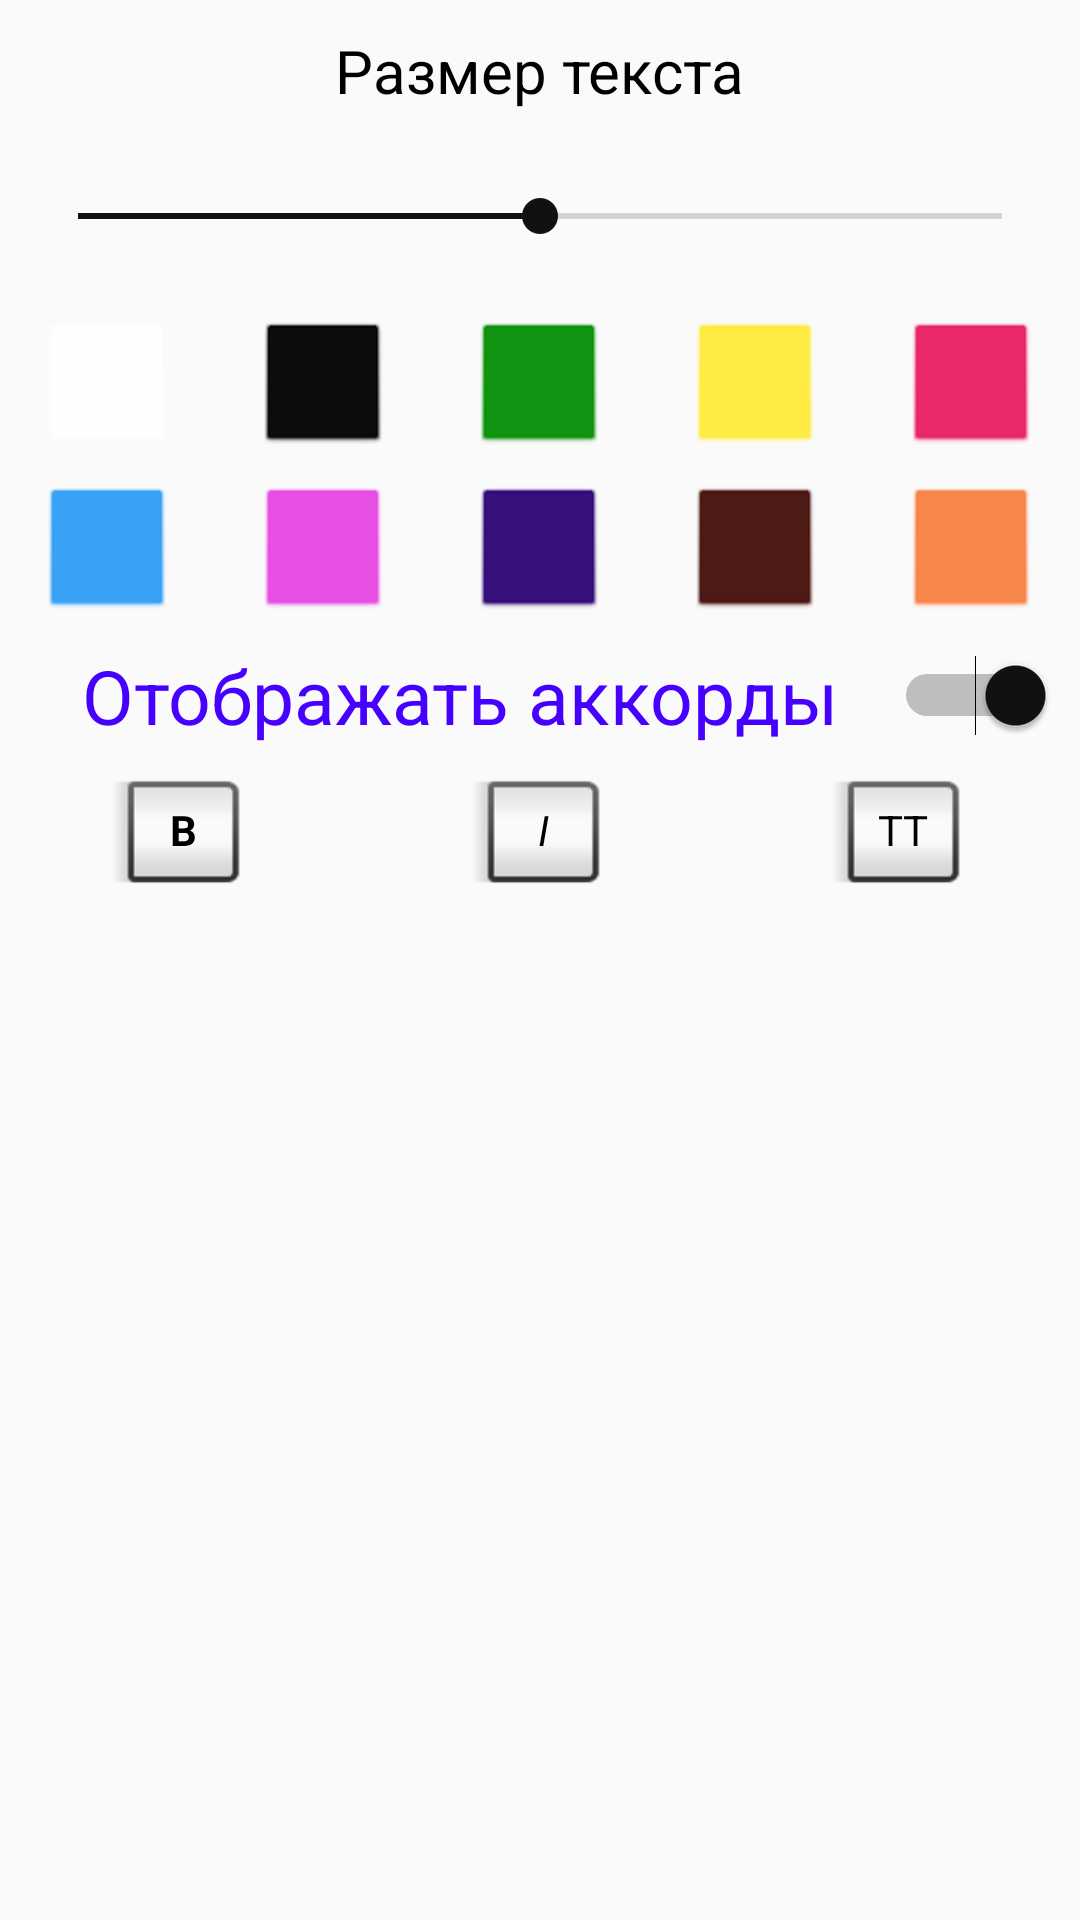

Layout XML and referenced resources for this Android screen:
<!-- AndroidManifest.xml: application theme AppTheme -->
<!-- res/layout/foractivesitings.xml -->
<?xml version="1.0" encoding="utf-8"?>
<android.support.constraint.ConstraintLayout
    xmlns:android="http://schemas.android.com/apk/res/android"
    android:layout_width="match_parent"
    android:layout_height="match_parent">
<LinearLayout
    android:layout_width="match_parent"
    android:layout_height="match_parent"
    android:orientation="vertical">
    <LinearLayout
        android:layout_width="match_parent"
        android:layout_height="wrap_content"
        android:gravity="center">

        <TextView
            android:id="@+id/text"
            style="@android:style/Widget.DeviceDefault.Light.TextView.SpinnerItem"
            android:layout_width="wrap_content"
            android:layout_height="wrap_content"
            android:layout_margin="10dp"
            android:text="Размер текста"
            android:textAllCaps="false"
            android:textSize="20dp" /></LinearLayout>
    <SeekBar
        android:layout_marginLeft="10dp"
        android:layout_marginRight="10dp"
        android:id="@+id/seekBar2"
        style="@style/Widget.AppCompat.PopupMenu"
        android:layout_width="match_parent"
        android:layout_height="50dp"
        android:layout_gravity="bottom"
        android:max="100"
        android:progress="50" />


<LinearLayout
    android:layout_marginTop="10dp"
    android:layout_width="match_parent"
    android:layout_height="wrap_content"
    android:orientation="vertical">
    <LinearLayout
        android:layout_width="match_parent"
        android:layout_height="wrap_content"
        android:orientation="horizontal">
        <LinearLayout
            android:layout_weight="1"
            android:gravity="center"
            android:layout_width="match_parent"
            android:layout_height="wrap_content">
        <Button
            android:onClick="beginWhite"
            android:id="@+id/butWhite"
            android:layout_width="45dp"
            android:layout_height="45dp"
            style="@android:style/Widget.Button"
            android:backgroundTint="@color/white"/></LinearLayout>
        <LinearLayout
            android:layout_weight="1"
            android:gravity="center"
            android:layout_width="match_parent"
            android:layout_height="wrap_content">
            <Button
                android:onClick="beginBlack"
                android:id="@+id/butBlack"
                android:layout_width="45dp"
                android:layout_height="45dp"
                style="@android:style/Widget.Button"
                android:backgroundTint="@color/black"/></LinearLayout>
        <LinearLayout
            android:layout_weight="1"
            android:gravity="center"
            android:layout_width="match_parent"
            android:layout_height="wrap_content">
            <Button
                android:onClick="beginGreen"
                android:id="@+id/butGreen"
                android:layout_width="45dp"
                android:layout_height="45dp"
                style="@android:style/Widget.Button"
                android:backgroundTint="@color/greenmen"/></LinearLayout>
        <LinearLayout
            android:layout_weight="1"
            android:gravity="center"
            android:layout_width="match_parent"
            android:layout_height="wrap_content">
            <Button
                android:onClick="beginYellow"
                android:id="@+id/butYellow"
                android:layout_width="45dp"
                android:layout_height="45dp"
                style="@android:style/Widget.Button"
                android:backgroundTint="@color/Yellowmen"/></LinearLayout>
        <LinearLayout
            android:layout_weight="1"
            android:gravity="center"
            android:layout_width="match_parent"
            android:layout_height="wrap_content">
            <Button
                android:onClick="beginPink"
                android:id="@+id/butPink"
                android:layout_width="45dp"
                android:layout_height="45dp"
                style="@android:style/Widget.Button"
                android:backgroundTint="@color/Pinkmen"/></LinearLayout>
    </LinearLayout>
    <LinearLayout
        android:layout_marginTop="10dp"
        android:layout_width="match_parent"
        android:layout_height="wrap_content"
        android:orientation="horizontal">
        <LinearLayout
            android:layout_weight="1"
            android:gravity="center"
            android:layout_width="match_parent"
            android:layout_height="wrap_content">
            <Button
                android:onClick="beginbly"
                android:id="@+id/butbly"
                android:layout_width="45dp"
                android:layout_height="45dp"
                style="@android:style/Widget.Button"
                android:backgroundTint="@color/blymen"/></LinearLayout>
        <LinearLayout
            android:layout_weight="1"
            android:gravity="center"
            android:layout_width="match_parent"
            android:layout_height="wrap_content">
            <Button
                android:onClick="beginParple"
                android:id="@+id/butParple"
                android:layout_width="45dp"
                android:layout_height="45dp"
                style="@android:style/Widget.Button"
                android:backgroundTint="@color/Parplemen"/></LinearLayout>
        <LinearLayout
            android:layout_weight="1"
            android:gravity="center"
            android:layout_width="match_parent"
            android:layout_height="wrap_content">
            <Button
                android:onClick="beginblydark"
                android:id="@+id/butblydark"
                android:layout_width="45dp"
                android:layout_height="45dp"
                style="@android:style/Widget.Button"
                android:backgroundTint="@color/blydarkmen"/></LinearLayout>
        <LinearLayout
            android:layout_weight="1"
            android:gravity="center"
            android:layout_width="match_parent"
            android:layout_height="wrap_content">
            <Button
                android:onClick="beginbrown"
                android:id="@+id/butbrown"
                android:layout_width="45dp"
                android:layout_height="45dp"
                style="@android:style/Widget.Button"
                android:backgroundTint="@color/brownmen"/></LinearLayout>
        <LinearLayout
            android:layout_weight="1"
            android:gravity="center"
            android:layout_width="match_parent"
            android:layout_height="wrap_content">
            <Button
                android:onClick="beginorange"
                android:id="@+id/butorange"
                android:layout_width="45dp"
                android:layout_height="45dp"
                style="@android:style/Widget.Button"
                android:backgroundTint="@color/orangemen"/></LinearLayout>
    </LinearLayout>


</LinearLayout>


    <Switch
        android:id="@+id/switch1"
        android:checked="true"
        android:gravity="center"
        android:layout_marginLeft="10dp"
        android:layout_marginRight="10dp"
        android:layout_width="match_parent"
        android:layout_height="wrap_content"
        android:text="Отображать аккорды"
        android:textSize="25dp"
        android:textColor="#4500ff"
        android:layout_margin="8dp"/>



    <LinearLayout
        android:layout_width="match_parent"
        android:layout_height="wrap_content"
        android:orientation="horizontal">
        <LinearLayout
            android:layout_weight="1"
            android:gravity="center"
            android:layout_width="match_parent"
            android:layout_height="wrap_content">

            <Button
                android:id="@+id/butBolt"
                style="@android:style/Widget.Button.Inset"
                android:layout_width="45dp"
                android:layout_height="45dp"
                android:onClick="beginBolt"
                android:text="B"
                android:textStyle="bold" /></LinearLayout>

        <LinearLayout
            android:layout_width="match_parent"
            android:layout_height="wrap_content"
            android:layout_weight="1"
            android:gravity="center">

            <Button
                android:id="@+id/butItalik"
                style="@android:style/Widget.Button.Inset"
                android:layout_width="45dp"
                android:layout_height="45dp"
                android:onClick="beginItalik"
                android:text="I"
                android:textStyle="italic" />
        </LinearLayout>
        <LinearLayout
            android:layout_weight="1"
            android:gravity="center"
            android:layout_width="match_parent"
            android:layout_height="wrap_content">

            <Button
                android:id="@+id/butAll"
                style="@android:style/Widget.Button.Inset"
                android:layout_width="45dp"
                android:layout_height="45dp"
                android:onClick="beginAll"
                android:text="Tt"
                android:textAllCaps="true" /></LinearLayout>


    </LinearLayout>
</LinearLayout>


</android.support.constraint.ConstraintLayout>
<!-- resources referenced by this layout -->
<resources>
  <color name="Parplemen">#E648E2</color>
  <color name="Pinkmen">#E91E63</color>
  <color name="Yellowmen">#FFEB3B</color>
  <color name="black">#000000</color>
  <color name="blydarkmen">#2C0474</color>
  <color name="blymen">#319EF5</color>
  <color name="brownmen">#460F0B</color>
  <color name="greenmen">#058F05</color>
  <color name="orangemen">#F78143</color>
  <color name="white">#ffffff</color>
  <style name="AppTheme" parent="Theme.AppCompat.Light.DarkActionBar">
          
          <item name="colorPrimary">#46A6F5</item>
          <item name="colorPrimaryDark">@color/colorPrimaryDark</item>
          <item name="colorAccent">@color/colorAccent</item>
          <item name="android:textColor">@color/black</item>
          <item name="editTextColor">@color/black</item>
          <item name="android:itemBackground">@color/white</item>
          <item name="android:navigationBarColor">@color/white</item>
      </style>
  <color name="colorPrimaryDark">#AD4358CA</color>
  <color name="colorAccent">#111110</color>
</resources>
